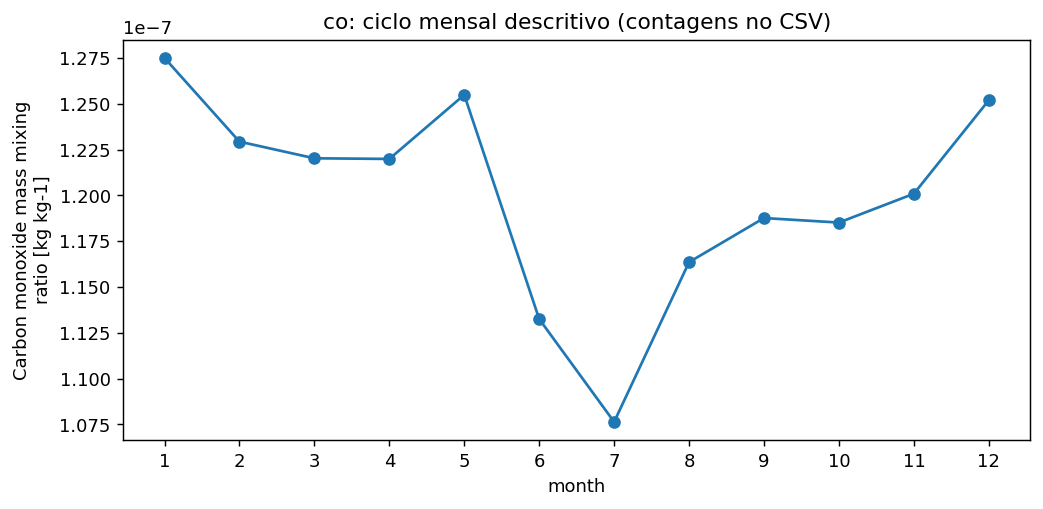

The data file committed next to this chart (first rows):
month, mean, n_months
1, 1.2750287097245307e-07, 1
2, 1.229351494377723e-07, 1
3, 1.2202574341327818e-07, 1
4, 1.2199120335727642e-07, 1
5, 1.2548869991177156e-07, 1
6, 1.1325405702532582e-07, 1
7, 1.0763738740432663e-07, 1
8, 1.1635849682491803e-07, 1
9, 1.187657130466208e-07, 1
10, 1.185186045101449e-07, 1
11, 1.200926858201974e-07, 1
12, 1.251964411369324e-07, 1
